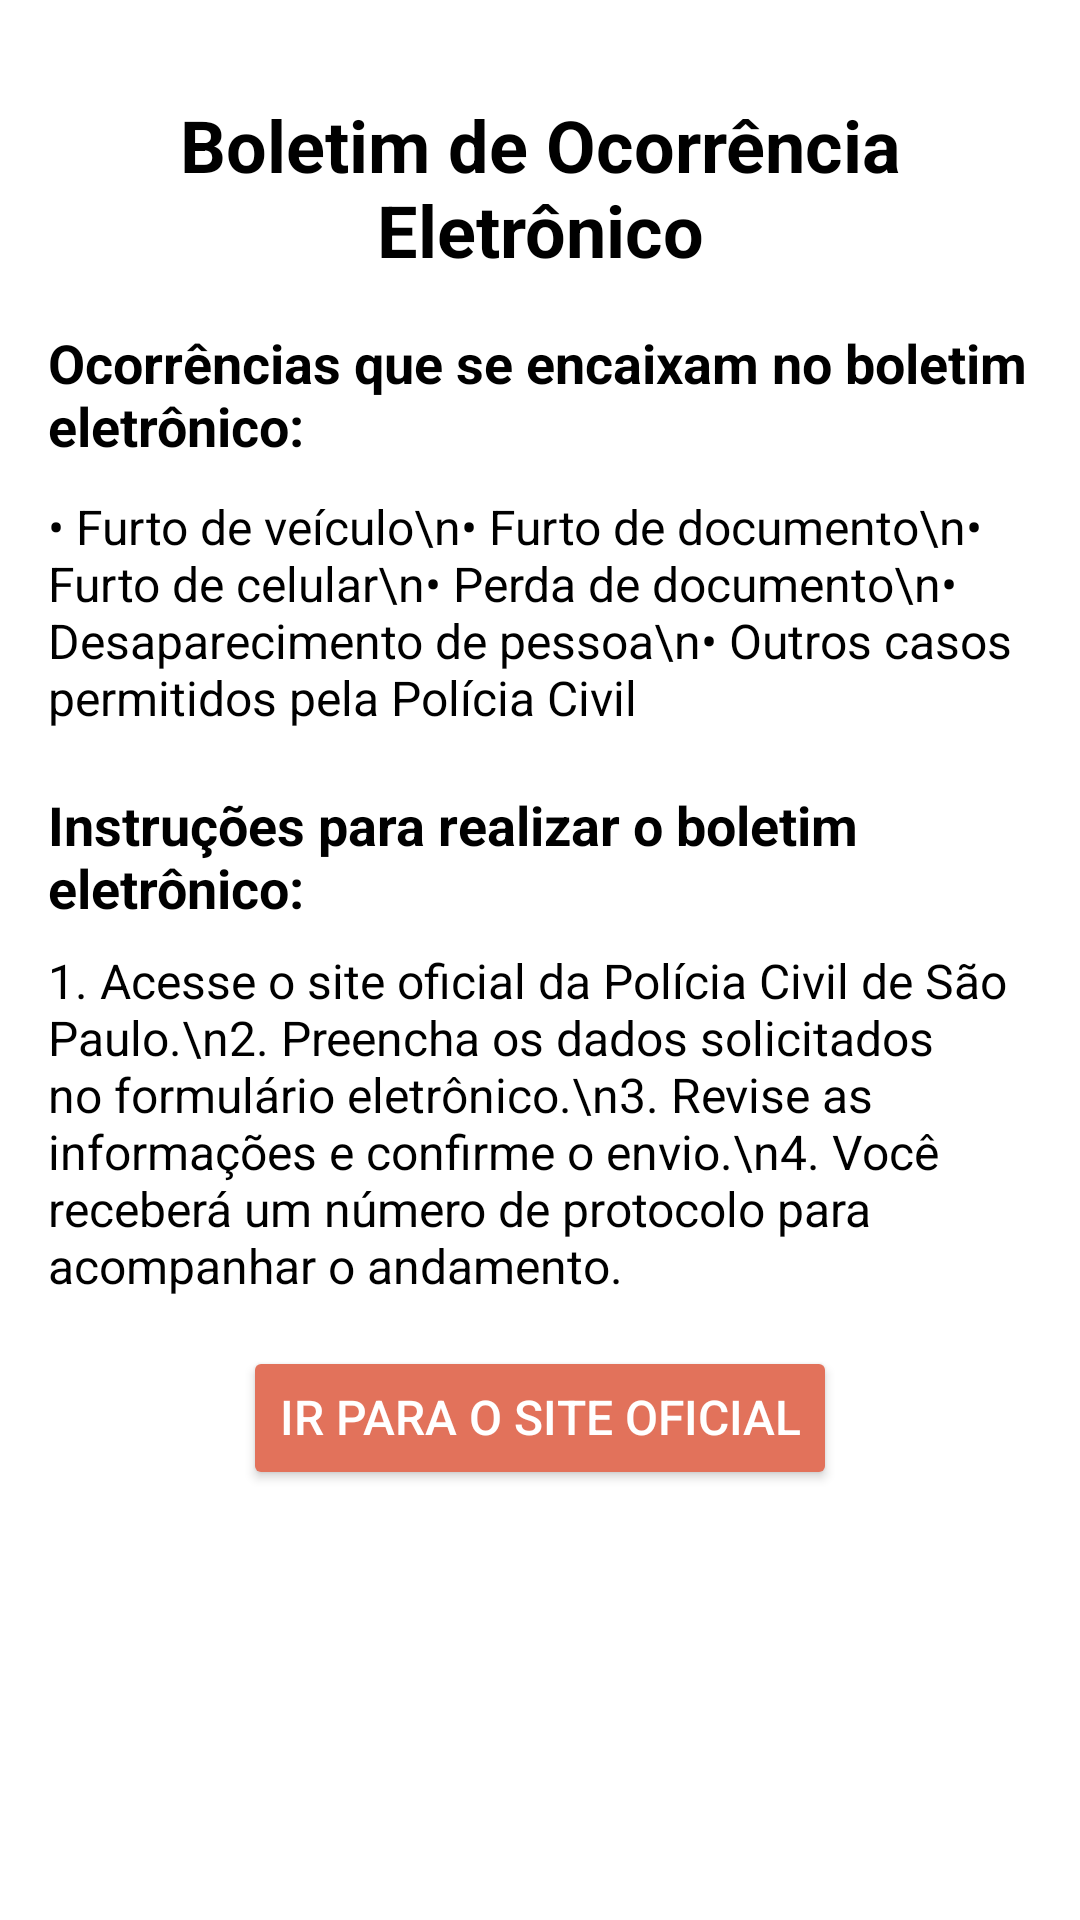

The Android layout XML behind this screen, and the referenced resources:
<!-- AndroidManifest.xml: application theme Theme.SafeCityApp -->
<!-- res/layout/activity_report.xml -->
<?xml version="1.0" encoding="utf-8"?>
<androidx.constraintlayout.widget.ConstraintLayout xmlns:android="http://schemas.android.com/apk/res/android"
    xmlns:app="http://schemas.android.com/apk/res-auto"
    xmlns:tools="http://schemas.android.com/tools"
    android:layout_width="match_parent"
    android:layout_height="match_parent"
    android:backgroundTint="@color/white"
    android:background="@color/white"
    tools:context=".ReportActivity">

    <ScrollView
        android:layout_width="0dp"
        android:layout_height="0dp"
        app:layout_constraintTop_toTopOf="parent"
        app:layout_constraintBottom_toBottomOf="parent"
        app:layout_constraintStart_toStartOf="parent"
        app:layout_constraintEnd_toEndOf="parent"
        android:fillViewport="true">

        <LinearLayout
            android:layout_width="match_parent"
            android:layout_height="wrap_content"
            android:orientation="vertical"
            android:padding="16dp">

            <ImageView
                android:id="@+id/reportLogo"
                android:layout_width="250dp"
                android:layout_height="wrap_content"
                android:src="@drawable/report_logo"
                android:layout_gravity="center"
                android:layout_marginBottom="16dp" />

            <TextView
                android:id="@+id/reportTitle"
                android:layout_width="match_parent"
                android:layout_height="wrap_content"
                android:text="Boletim de Ocorrência Eletrônico"
                android:textSize="24sp"
                android:textColor="@color/black"
                android:textStyle="bold"
                android:gravity="center"
                android:layout_marginBottom="16dp" />

            <TextView
                android:id="@+id/occurrencesTitle"
                android:layout_width="match_parent"
                android:layout_height="wrap_content"
                android:text="Ocorrências que se encaixam no boletim eletrônico:"
                android:textSize="18sp"
                android:textStyle="bold"
                android:textColor="@color/black"
                android:layout_marginBottom="8dp" />

            <TextView
                android:id="@+id/occurrencesList"
                android:layout_width="match_parent"
                android:layout_height="wrap_content"
                android:text="• Furto de veículo\n• Furto de documento\n• Furto de celular\n• Perda de documento\n• Desaparecimento de pessoa\n• Outros casos permitidos pela Polícia Civil"
                android:textSize="16sp"
                android:textColor="@color/black"
                android:textAlignment="textStart"
                android:layout_marginBottom="16dp"
                android:elegantTextHeight="true"/>

            <TextView
                android:id="@+id/instructionsTitle"
                android:layout_width="match_parent"
                android:layout_height="wrap_content"
                android:text="Instruções para realizar o boletim eletrônico:"
                android:textSize="18sp"
                android:textStyle="bold"
                android:textColor="@color/black"
                android:layout_marginBottom="8dp" />

            <TextView
                android:id="@+id/instructionsList"
                android:layout_width="match_parent"
                android:layout_height="wrap_content"
                android:text="1. Acesse o site oficial da Polícia Civil de São Paulo.\n2. Preencha os dados solicitados no formulário eletrônico.\n3. Revise as informações e confirme o envio.\n4. Você receberá um número de protocolo para acompanhar o andamento."
                android:textSize="16sp"
                android:textColor="@color/black"
                android:textAlignment="textStart"
                android:layout_marginBottom="16dp" />

            <Button
                android:id="@+id/btnGoToWebsite"
                android:layout_width="wrap_content"
                android:layout_height="wrap_content"
                android:text="Ir para o site oficial"
                android:layout_gravity="center"
                android:backgroundTint="#E2725B"
                android:textColor="#FFF"
                android:textSize="16sp"
                android:elegantTextHeight="true"/>
        </LinearLayout>
    </ScrollView>
</androidx.constraintlayout.widget.ConstraintLayout>
<!-- resources referenced by this layout -->
<resources>
  <color name="black">#FF000000</color>
  <color name="white">#FFFFFFFF</color>
  <style name="Theme.SafeCityApp" parent="Base.Theme.SafeCityApp" />
  <style name="Base.Theme.SafeCityApp" parent="Theme.Material3.DayNight.NoActionBar">
          
          
  
          <item name="colorPrimary">@color/orangetom7</item>
          <item name="colorPrimaryVariant">@color/orangetom7</item>
  
      </style>
  <color name="orangetom7">#F4AB77</color>
</resources>
